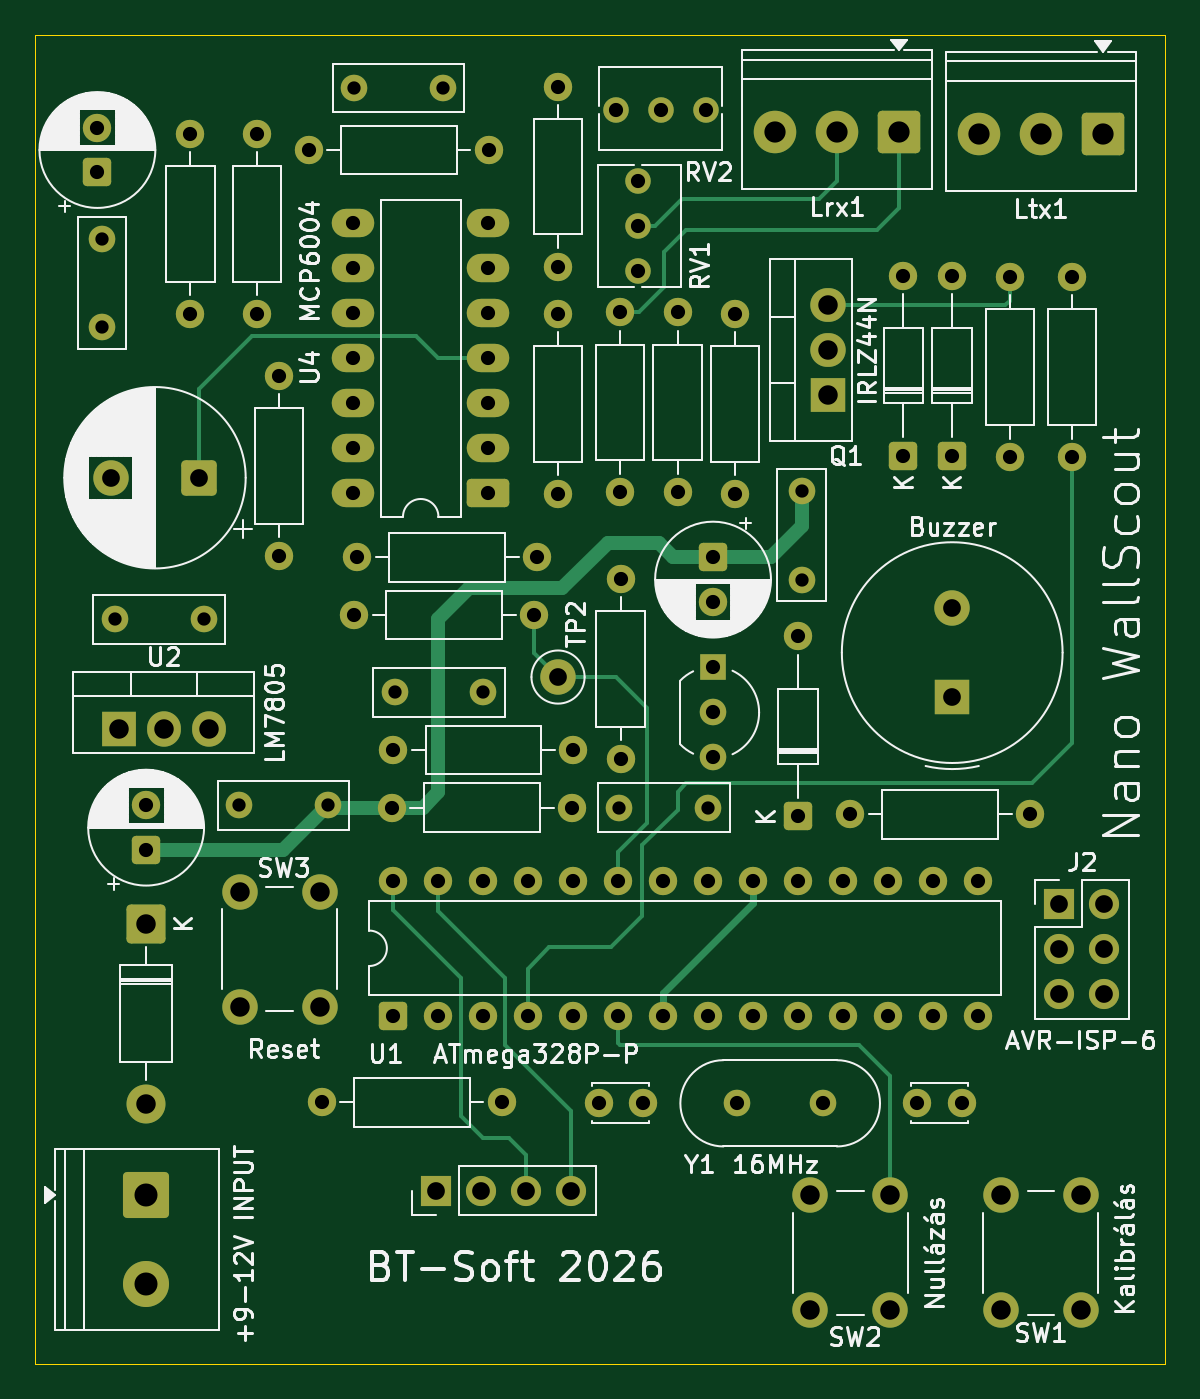
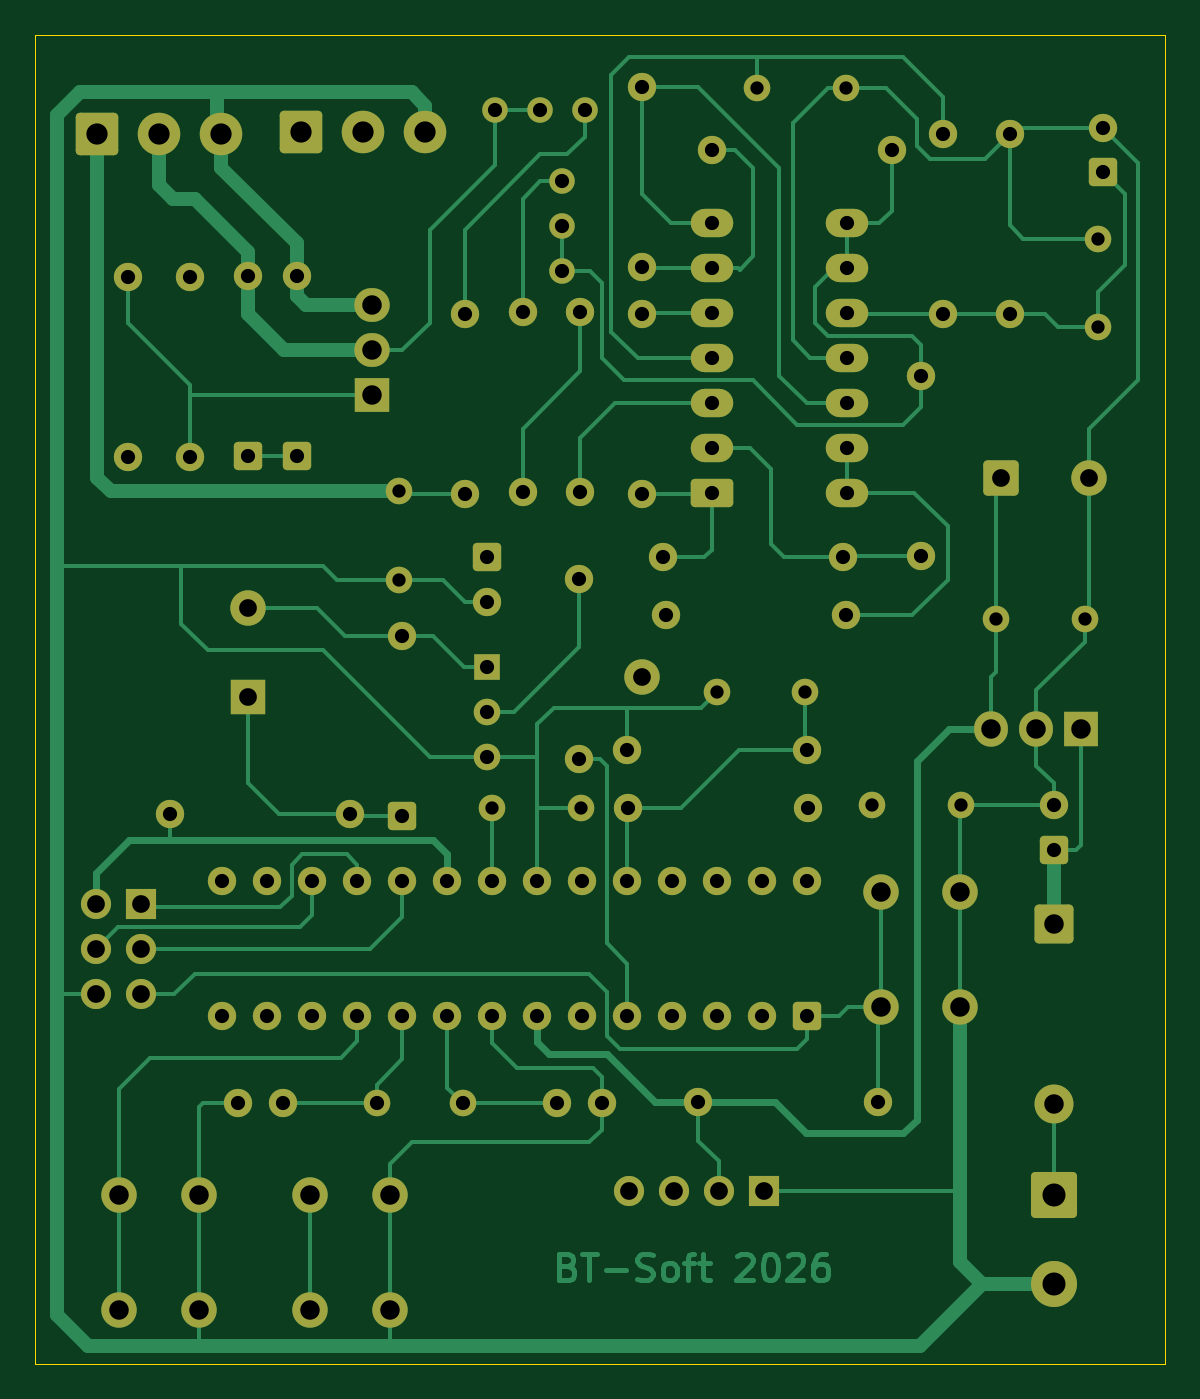
Circuit board: 9 layer files. Board 63.8 x 75.0 mm.
- bottom_copper: nano-wallscout-Atmega328P-B_Cu.gbr (36677 bytes)
- bottom_mask: nano-wallscout-Atmega328P-B_Mask.gbr (7339 bytes)
- bottom_silk: nano-wallscout-Atmega328P-B_Silkscreen.gbr (473 bytes)
- outline: nano-wallscout-Atmega328P-Edge_Cuts.gbr (698 bytes)
- top_copper: nano-wallscout-Atmega328P-F_Cu.gbr (17027 bytes)
- top_mask: nano-wallscout-Atmega328P-F_Mask.gbr (7339 bytes)
- top_silk: nano-wallscout-Atmega328P-F_Silkscreen.gbr (107882 bytes)
- drill: nano-wallscout-Atmega328P-NPTH.drl (264 bytes)
- drill: nano-wallscout-Atmega328P-PTH.drl (2891 bytes)

=== bottom_copper: nano-wallscout-Atmega328P-B_Cu.gbr (36677 bytes, source omitted) ===
=== bottom_mask: nano-wallscout-Atmega328P-B_Mask.gbr (7339 bytes, source omitted) ===
=== bottom_silk: nano-wallscout-Atmega328P-B_Silkscreen.gbr ===
%TF.GenerationSoftware,KiCad,Pcbnew,10.0.7*%
%TF.CreationDate,2026-10-29T17:40:15+01:00*%
%TF.ProjectId,nano-wallscout-Atmega328P,6e616e6f-2d77-4616-9c6c-73636f75742d,V0.0.1*%
%TF.SameCoordinates,Original*%
%TF.FileFunction,Legend,Bot*%
%TF.FilePolarity,Positive*%
%FSLAX46Y46*%
G04 Gerber Fmt 4.6, Leading zero omitted, Abs format (unit mm)*
G04 Created by KiCad (PCBNEW 10.0.7) date 2026-10-29 17:40:15*
%MOMM*%
%LPD*%
G01*
G04 APERTURE LIST*
G04 APERTURE END LIST*
M02*

=== outline: nano-wallscout-Atmega328P-Edge_Cuts.gbr ===
%TF.GenerationSoftware,KiCad,Pcbnew,10.0.7*%
%TF.CreationDate,2026-10-29T17:40:15+01:00*%
%TF.ProjectId,nano-wallscout-Atmega328P,6e616e6f-2d77-4616-9c6c-73636f75742d,V0.0.1*%
%TF.SameCoordinates,Original*%
%TF.FileFunction,Profile,NP*%
%FSLAX46Y46*%
G04 Gerber Fmt 4.6, Leading zero omitted, Abs format (unit mm)*
G04 Created by KiCad (PCBNEW 10.0.7) date 2026-10-29 17:40:15*
%MOMM*%
%LPD*%
G01*
G04 APERTURE LIST*
%TA.AperFunction,Profile*%
%ADD10C,0.050000*%
%TD*%
G04 APERTURE END LIST*
D10*
X67250000Y-23000000D02*
X131000000Y-23000000D01*
X67250000Y-98000000D02*
X67250000Y-23000000D01*
X131000000Y-23000000D02*
X131000000Y-98000000D01*
X131000000Y-98000000D02*
X67250000Y-98000000D01*
M02*

=== top_copper: nano-wallscout-Atmega328P-F_Cu.gbr (17027 bytes, source omitted) ===
=== top_mask: nano-wallscout-Atmega328P-F_Mask.gbr (7339 bytes, source omitted) ===
=== top_silk: nano-wallscout-Atmega328P-F_Silkscreen.gbr (107882 bytes, source omitted) ===
=== drill: nano-wallscout-Atmega328P-NPTH.drl ===
M48
; DRILL file KiCad 10.0.7 date 2026-10-29T17:40:17
; FORMAT={-:-/ absolute / metric / decimal}
; #@! TF.CreationDate,2026-10-29T17:40:17+01:00
; #@! TF.GenerationSoftware,Kicad,Pcbnew,10.0.7
; #@! TF.FileFunction,NonPlated,1,2,NPTH
FMAT,2
METRIC
%
G90
G05
M30

=== drill: nano-wallscout-Atmega328P-PTH.drl ===
M48
; DRILL file KiCad 10.0.7 date 2026-10-29T17:40:17
; FORMAT={-:-/ absolute / metric / decimal}
; #@! TF.CreationDate,2026-10-29T17:40:17+01:00
; #@! TF.GenerationSoftware,Kicad,Pcbnew,10.0.7
; #@! TF.FileFunction,Plated,1,2,PTH
FMAT,2
METRIC
; #@! TA.AperFunction,Plated,PTH,ComponentDrill
T1C0.750
; #@! TA.AperFunction,Plated,PTH,ComponentDrill
T2C0.800
; #@! TA.AperFunction,Plated,PTH,ComponentDrill
T3C1.000
; #@! TA.AperFunction,Plated,PTH,ComponentDrill
T4C1.100
; #@! TA.AperFunction,Plated,PTH,ComponentDrill
T5C1.200
; #@! TA.AperFunction,Plated,PTH,ComponentDrill
T6C1.300
%
G90
G05
T1
X71.0Y-34.5
X71.0Y-39.5
X71.75Y-56.0
X76.75Y-56.0
X78.75Y-66.5
X83.75Y-66.5
X85.25Y-26.0
X87.54Y-60.12
X90.25Y-26.0
X92.54Y-60.12
X100.21Y-66.62
X105.21Y-66.62
X110.5Y-48.75
X110.5Y-53.75
T2
X70.75Y-28.25
X70.75Y-30.75
X73.5Y-66.5
X73.5Y-69.0
X76.0Y-28.59
X76.0Y-38.75
X79.75Y-28.59
X79.75Y-38.75
X81.0Y-42.25
X81.0Y-52.41
X82.67Y-29.5
X83.42Y-83.25
X85.19Y-33.63
X85.19Y-36.17
X85.19Y-38.71
X85.19Y-41.25
X85.19Y-43.79
X85.19Y-46.33
X85.19Y-48.87
X85.25Y-55.75
X85.42Y-52.5
X87.38Y-66.62
X87.42Y-70.75
X87.42Y-78.37
X87.46Y-63.37
X89.96Y-70.75
X89.96Y-78.37
X92.5Y-70.75
X92.5Y-78.37
X92.81Y-33.63
X92.81Y-36.17
X92.81Y-38.71
X92.81Y-41.25
X92.81Y-43.79
X92.81Y-46.33
X92.81Y-48.87
X92.83Y-29.5
X93.58Y-83.25
X95.04Y-70.75
X95.04Y-78.37
X95.41Y-55.75
X95.58Y-52.5
X96.75Y-25.92
X96.75Y-36.08
X96.75Y-38.75
X96.75Y-48.91
X97.54Y-66.62
X97.58Y-70.75
X97.58Y-78.37
X97.62Y-63.37
X99.04Y-83.31
X100.0Y-27.25
X100.12Y-70.75
X100.12Y-78.37
X100.25Y-38.67
X100.25Y-48.83
X100.29Y-53.71
X100.29Y-63.87
X101.25Y-31.25
X101.25Y-33.79
X101.25Y-36.33
X101.54Y-83.31
X102.54Y-27.25
X102.66Y-70.75
X102.66Y-78.37
X103.5Y-38.67
X103.5Y-48.83
X105.08Y-27.25
X105.2Y-70.75
X105.2Y-78.37
X105.5Y-52.5
X105.5Y-55.0
X105.5Y-58.71
X105.5Y-61.25
X105.5Y-63.79
X106.75Y-38.75
X106.75Y-48.91
X106.85Y-83.31
X107.74Y-70.75
X107.74Y-78.37
X110.28Y-70.75
X110.28Y-78.37
X110.29Y-56.96
X110.29Y-67.12
X111.73Y-83.31
X112.82Y-70.75
X112.82Y-78.37
X113.25Y-67.0
X115.36Y-70.75
X115.36Y-78.37
X116.25Y-36.59
X116.25Y-46.75
X117.04Y-83.31
X117.9Y-70.75
X117.9Y-78.37
X119.0Y-36.59
X119.0Y-46.75
X119.54Y-83.31
X120.44Y-70.75
X120.44Y-78.37
X122.25Y-36.67
X122.25Y-46.83
X123.41Y-67.0
X125.75Y-36.67
X125.75Y-46.83
T3
X71.5Y-48.0
X76.5Y-48.0
X89.88Y-88.25
X92.42Y-88.25
X94.96Y-88.25
X96.75Y-59.25
X97.5Y-88.25
X119.0Y-55.371
X119.0Y-60.371
X125.04Y-72.08
X125.04Y-74.62
X125.04Y-77.16
X127.58Y-72.08
X127.58Y-74.62
X127.58Y-77.16
T4
X71.96Y-62.2
X73.5Y-73.17
X73.5Y-83.33
X74.5Y-62.2
X77.04Y-62.2
X78.79Y-71.37
X78.79Y-77.87
X83.29Y-71.37
X83.29Y-77.87
X111.0Y-88.5
X111.0Y-95.0
X112.0Y-38.25
X112.0Y-40.79
X112.0Y-43.33
X115.5Y-88.5
X115.5Y-95.0
X121.75Y-88.5
X121.75Y-95.0
X126.25Y-88.5
X126.25Y-95.0
T5
X109.0Y-28.5
X112.5Y-28.5
X116.0Y-28.5
X120.5Y-28.582
X124.0Y-28.582
X127.5Y-28.582
T6
X73.5Y-88.5
X73.5Y-93.5
M30
